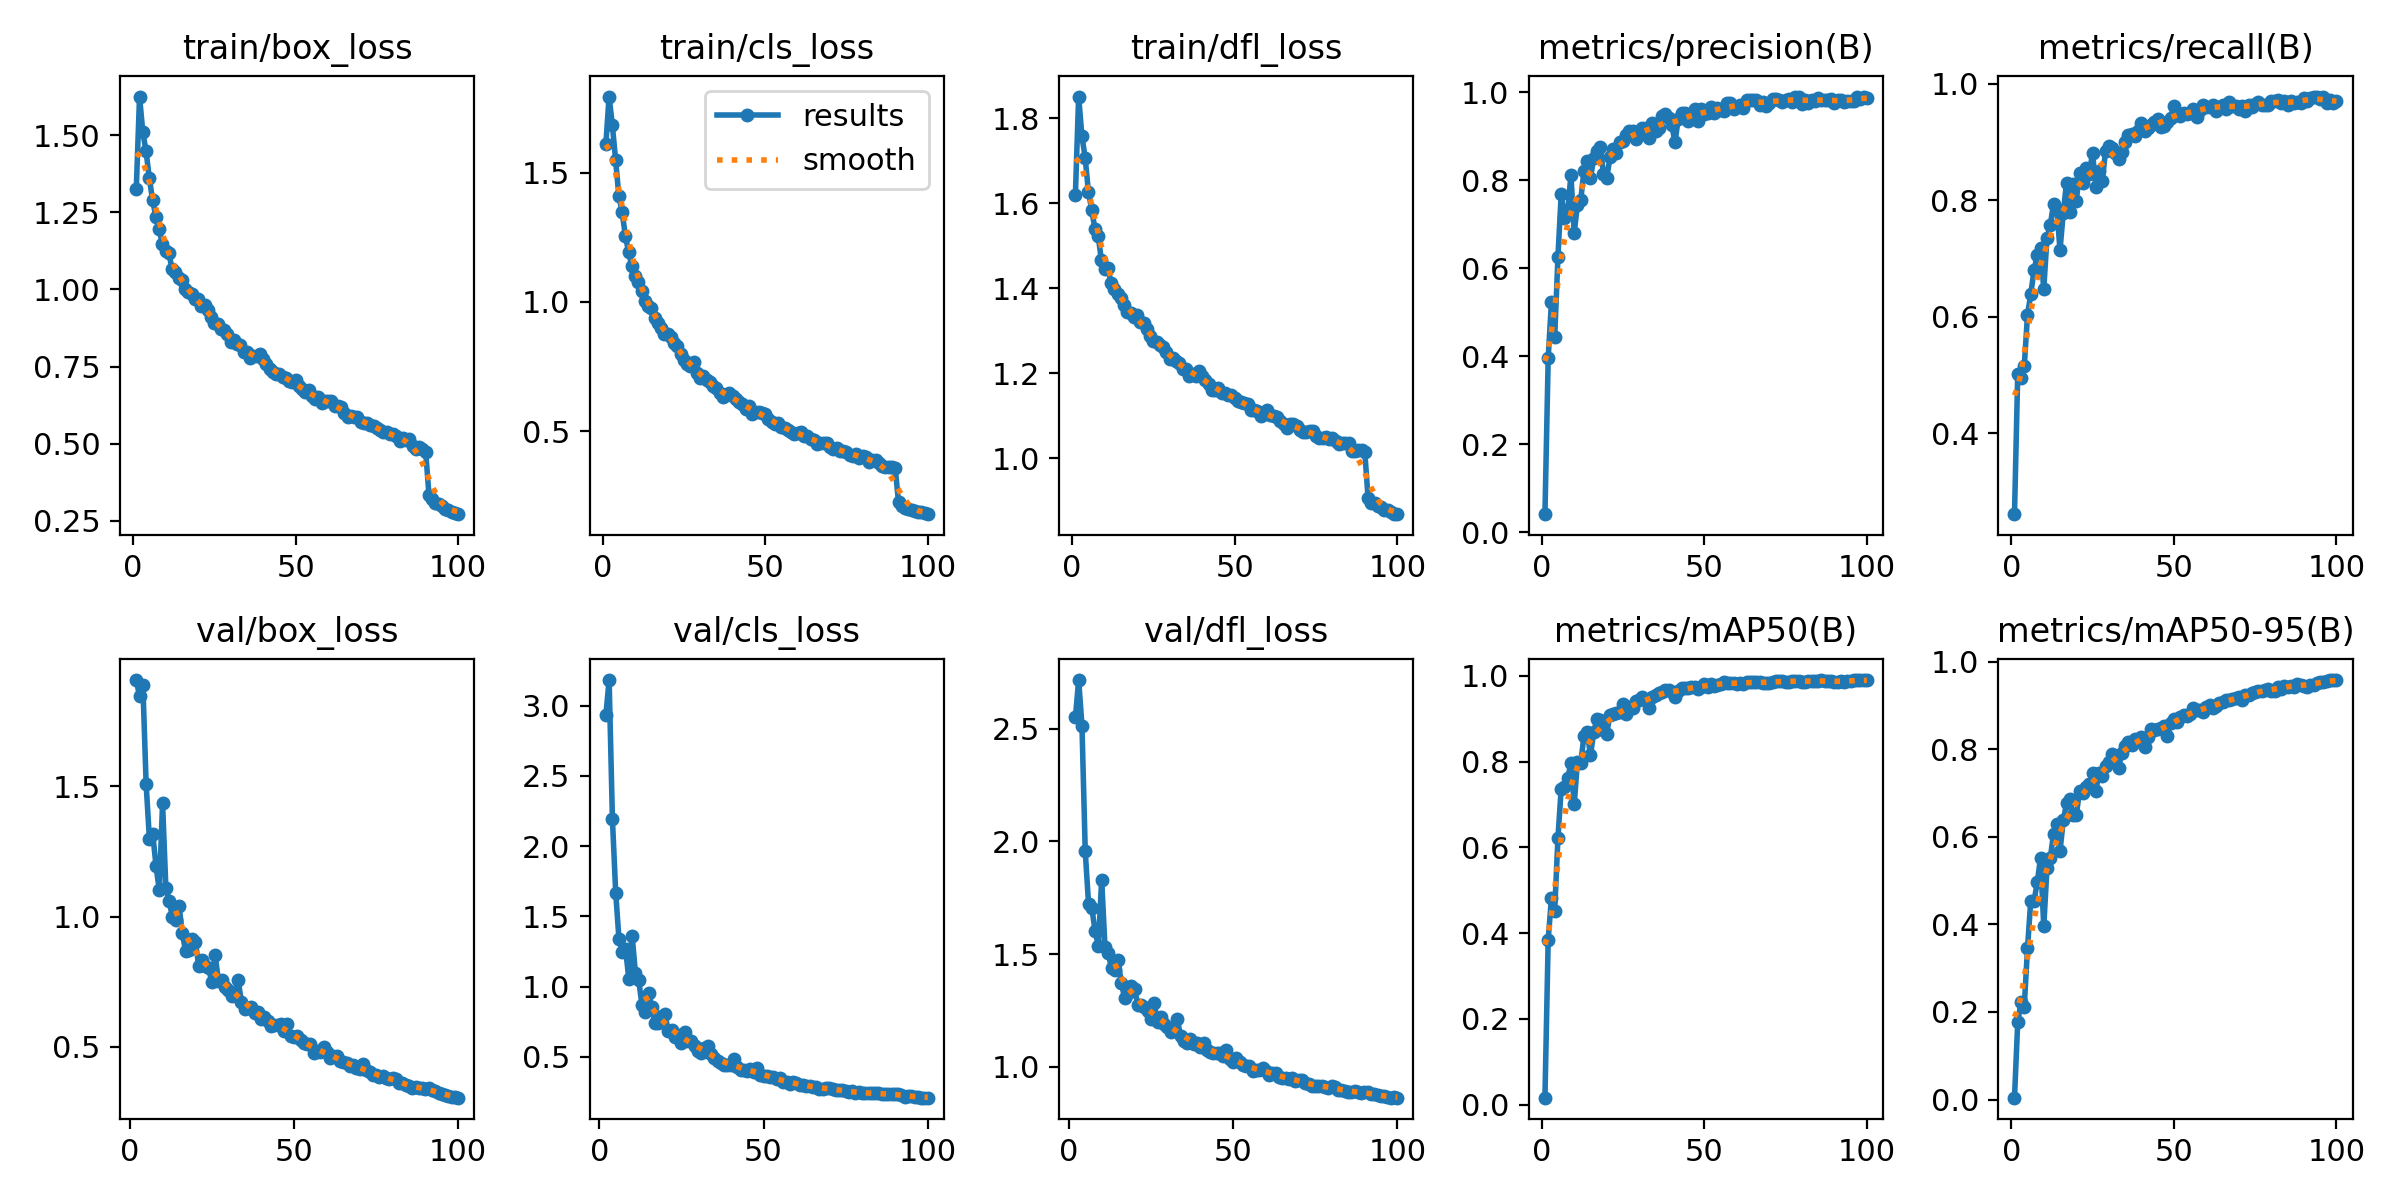

Data behind this chart, as committed beside it:
epoch, time, train/box_loss, train/cls_loss, train/dfl_loss, metrics/precision(B), metrics/recall(B), metrics/mAP50(B), metrics/mAP50-95(B), val/box_loss, val/cls_loss, val/dfl_loss, lr/pg0, lr/pg1, lr/pg2
1, 110.8, 1.327, 1.608, 1.621, 0.04089, 0.2609, 0.01623, 0.00417, nan, nan, nan, 0.0006613, 0.0006613, 0.0006613
2, 214.8, 1.625, 1.793, 1.851, 0.3959, 0.5025, 0.3849, 0.177, 1.908, 2.931, 2.55, 0.001315, 0.001315, 0.001315
3, 318, 1.51, 1.683, 1.759, 0.5229, 0.495, 0.4824, 0.2219, 1.845, 3.182, 2.716, 0.001955, 0.001955, 0.001955
4, 420.7, 1.448, 1.549, 1.708, 0.4431, 0.5151, 0.4524, 0.2116, 1.889, 2.194, 2.514, 0.001941, 0.001941, 0.001941
5, 523.4, 1.361, 1.41, 1.628, 0.6262, 0.6028, 0.6224, 0.3453, 1.507, 1.67, 1.956, 0.001921, 0.001921, 0.001921
6, 626.1, 1.291, 1.348, 1.585, 0.7678, 0.6388, 0.737, 0.454, 1.297, 1.336, 1.724, 0.001901, 0.001901, 0.001901
7, 728.8, 1.236, 1.256, 1.541, 0.7128, 0.6798, 0.7401, 0.4528, 1.319, 1.248, 1.705, 0.001881, 0.001881, 0.001881
8, 831.3, 1.197, 1.192, 1.524, 0.7315, 0.706, 0.7619, 0.4959, 1.195, 1.268, 1.601, 0.001861, 0.001861, 0.001861
9, 934.1, 1.148, 1.141, 1.466, 0.8109, 0.7174, 0.7959, 0.5516, 1.101, 1.055, 1.538, 0.001842, 0.001842, 0.001842
10, 1037, 1.125, 1.1, 1.446, 0.6797, 0.6476, 0.7005, 0.3956, 1.435, 1.362, 1.83, 0.001822, 0.001822, 0.001822
11, 1139, 1.117, 1.079, 1.447, 0.744, 0.7358, 0.8001, 0.5294, 1.111, 1.1, 1.534, 0.001802, 0.001802, 0.001802
12, 1242, 1.067, 1.042, 1.413, 0.7541, 0.7575, 0.7963, 0.5506, 1.061, 1.048, 1.504, 0.001782, 0.001782, 0.001782
13, 1345, 1.058, 1.003, 1.399, 0.8211, 0.7935, 0.8591, 0.607, 0.9975, 0.8684, 1.437, 0.001762, 0.001762, 0.001762
14, 1447, 1.038, 0.9856, 1.386, 0.843, 0.7854, 0.8697, 0.6284, 0.9859, 0.8229, 1.428, 0.001743, 0.001743, 0.001743
15, 1550, 1.03, 0.9767, 1.376, 0.8052, 0.7149, 0.8146, 0.5674, 1.042, 0.9573, 1.473, 0.001723, 0.001723, 0.001723
16, 1652, 1.001, 0.9369, 1.361, 0.8492, 0.7784, 0.8679, 0.6372, 0.9374, 0.8517, 1.37, 0.001703, 0.001703, 0.001703
17, 1755, 0.9903, 0.9205, 1.345, 0.8663, 0.8303, 0.8999, 0.676, 0.8668, 0.7392, 1.306, 0.001683, 0.001683, 0.001683
18, 1858, 0.9864, 0.9011, 1.341, 0.8743, 0.7794, 0.8972, 0.6859, 0.8716, 0.7409, 1.328, 0.001663, 0.001663, 0.001663
19, 1960, 0.9675, 0.8762, 1.333, 0.815, 0.8285, 0.8748, 0.6488, 0.9123, 0.7916, 1.357, 0.001644, 0.001644, 0.001644
20, 2063, 0.9678, 0.8753, 1.336, 0.8039, 0.7993, 0.8653, 0.65, 0.9016, 0.8025, 1.345, 0.001624, 0.001624, 0.001624
21, 2165, 0.9463, 0.8658, 1.32, 0.8521, 0.8477, 0.9088, 0.7035, 0.8119, 0.6859, 1.276, 0.001604, 0.001604, 0.001604
22, 2268, 0.9483, 0.8428, 1.319, 0.8703, 0.8303, 0.9105, 0.6997, 0.8321, 0.6943, 1.276, 0.001584, 0.001584, 0.001584
23, 2370, 0.9338, 0.83, 1.305, 0.8618, 0.8554, 0.9137, 0.7135, 0.8087, 0.6443, 1.264, 0.001564, 0.001564, 0.001564
24, 2473, 0.9105, 0.7984, 1.289, 0.8871, 0.8445, 0.9165, 0.7214, 0.8008, 0.6548, 1.247, 0.001545, 0.001545, 0.001545
25, 2575, 0.8902, 0.7759, 1.276, 0.8891, 0.8821, 0.9342, 0.7453, 0.7499, 0.5999, 1.213, 0.001525, 0.001525, 0.001525
26, 2678, 0.8864, 0.7613, 1.273, 0.9028, 0.8228, 0.9113, 0.7045, 0.8532, 0.6747, 1.283, 0.001505, 0.001505, 0.001505
27, 2780, 0.8711, 0.7521, 1.267, 0.9107, 0.8512, 0.9268, 0.7463, 0.7537, 0.6105, 1.201, 0.001485, 0.001485, 0.001485
28, 2883, 0.87, 0.7695, 1.262, 0.9112, 0.8328, 0.9239, 0.7385, 0.7564, 0.6149, 1.222, 0.001465, 0.001465, 0.001465
29, 2985, 0.8551, 0.7248, 1.251, 0.8931, 0.8854, 0.9407, 0.7607, 0.7313, 0.5751, 1.19, 0.001446, 0.001446, 0.001446
30, 3088, 0.8302, 0.7068, 1.233, 0.9052, 0.8939, 0.9434, 0.7701, 0.7179, 0.5393, 1.176, 0.001426, 0.001426, 0.001426
31, 3191, 0.8364, 0.7145, 1.237, 0.9176, 0.8905, 0.9508, 0.7891, 0.694, 0.5282, 1.154, 0.001406, 0.001406, 0.001406
32, 3293, 0.8247, 0.7003, 1.229, 0.9189, 0.8813, 0.9428, 0.784, 0.6977, 0.5614, 1.164, 0.001386, 0.001386, 0.001386
33, 3395, 0.8204, 0.6926, 1.226, 0.8952, 0.8704, 0.9251, 0.7579, 0.7557, 0.576, 1.213, 0.001366, 0.001366, 0.001366
34, 3498, 0.7988, 0.6747, 1.21, 0.9288, 0.8831, 0.951, 0.7921, 0.6737, 0.5196, 1.138, 0.001347, 0.001347, 0.001347
35, 3600, 0.7981, 0.6695, 1.21, 0.9106, 0.8997, 0.9547, 0.8062, 0.6473, 0.4918, 1.115, 0.001327, 0.001327, 0.001327
36, 3703, 0.7786, 0.6491, 1.194, 0.9191, 0.912, 0.9609, 0.8158, 0.6484, 0.4713, 1.107, 0.001307, 0.001307, 0.001307
37, 3805, 0.7834, 0.6335, 1.199, 0.9447, 0.9145, 0.9627, 0.8091, 0.6533, 0.4563, 1.126, 0.001287, 0.001287, 0.001287
38, 3908, 0.7828, 0.6393, 1.194, 0.9495, 0.9111, 0.9679, 0.8234, 0.6317, 0.4449, 1.1, 0.001267, 0.001267, 0.001267
39, 4010, 0.7905, 0.6475, 1.204, 0.9402, 0.9199, 0.9668, 0.8181, 0.6323, 0.4421, 1.107, 0.001248, 0.001248, 0.001248
40, 4113, 0.7738, 0.6356, 1.195, 0.9249, 0.9331, 0.962, 0.8268, 0.6073, 0.4422, 1.086, 0.001228, 0.001228, 0.001228
41, 4215, 0.7571, 0.6255, 1.184, 0.8863, 0.9189, 0.9494, 0.8049, 0.6163, 0.4878, 1.107, 0.001208, 0.001208, 0.001208
42, 4317, 0.7431, 0.6128, 1.175, 0.9396, 0.9237, 0.9648, 0.8268, 0.598, 0.4247, 1.076, 0.001188, 0.001188, 0.001188
43, 4420, 0.7331, 0.6054, 1.16, 0.9524, 0.9289, 0.972, 0.8468, 0.5809, 0.4035, 1.065, 0.001168, 0.001168, 0.001168
44, 4522, 0.7258, 0.5877, 1.161, 0.9523, 0.9348, 0.9708, 0.8428, 0.5836, 0.4065, 1.061, 0.001149, 0.001149, 0.001149
45, 4625, 0.7269, 0.5966, 1.165, 0.9336, 0.9404, 0.9705, 0.8469, 0.5839, 0.4007, 1.062, 0.001129, 0.001129, 0.001129
46, 4727, 0.7165, 0.5684, 1.153, 0.9505, 0.9256, 0.9734, 0.8476, 0.5891, 0.4109, 1.063, 0.001109, 0.001109, 0.001109
47, 4830, 0.7121, 0.5766, 1.155, 0.961, 0.9273, 0.9743, 0.8536, 0.5622, 0.3925, 1.049, 0.001089, 0.001089, 0.001089
48, 4932, 0.7044, 0.5762, 1.15, 0.9348, 0.935, 0.9695, 0.8308, 0.5859, 0.4227, 1.074, 0.001069, 0.001069, 0.001069
49, 5034, 0.7001, 0.5707, 1.149, 0.9616, 0.9415, 0.9751, 0.8598, 0.5415, 0.3735, 1.034, 0.00105, 0.00105, 0.00105
50, 5137, 0.7066, 0.5689, 1.143, 0.9504, 0.9614, 0.9808, 0.8683, 0.5385, 0.3617, 1.022, 0.00103, 0.00103, 0.00103
51, 5240, 0.6864, 0.5489, 1.134, 0.9525, 0.9507, 0.9751, 0.8622, 0.5431, 0.3639, 1.04, 0.00101, 0.00101, 0.00101
52, 5342, 0.6764, 0.5346, 1.132, 0.9658, 0.9456, 0.982, 0.8733, 0.5283, 0.3553, 1.022, 0.0009902, 0.0009902, 0.0009902
53, 5444, 0.6666, 0.5295, 1.131, 0.953, 0.9503, 0.977, 0.8773, 0.5157, 0.3561, 1.008, 0.0009704, 0.0009704, 0.0009704
54, 5547, 0.674, 0.5329, 1.129, 0.9633, 0.9482, 0.9783, 0.8763, 0.5104, 0.3399, 1.003, 0.0009506, 0.0009506, 0.0009506
55, 5649, 0.6554, 0.5186, 1.115, 0.9603, 0.9492, 0.9801, 0.8806, 0.5105, 0.3505, 1.004, 0.0009308, 0.0009308, 0.0009308
56, 5752, 0.646, 0.5137, 1.113, 0.9574, 0.9565, 0.9866, 0.894, 0.4769, 0.3222, 0.98, 0.000911, 0.000911, 0.000911
57, 5854, 0.6518, 0.5067, 1.111, 0.9749, 0.944, 0.9844, 0.8894, 0.4857, 0.3185, 0.9845, 0.0008912, 0.0008912, 0.0008912
58, 5957, 0.6332, 0.4975, 1.101, 0.9752, 0.9546, 0.983, 0.89, 0.4808, 0.31, 0.9847, 0.0008714, 0.0008714, 0.0008714
59, 6059, 0.6369, 0.4894, 1.104, 0.9616, 0.9638, 0.9822, 0.885, 0.498, 0.3201, 0.9964, 0.0008516, 0.0008516, 0.0008516
60, 6161, 0.6384, 0.4958, 1.114, 0.9651, 0.9599, 0.9809, 0.896, 0.4804, 0.3148, 0.9816, 0.0008318, 0.0008318, 0.0008318
... 40 more rows
